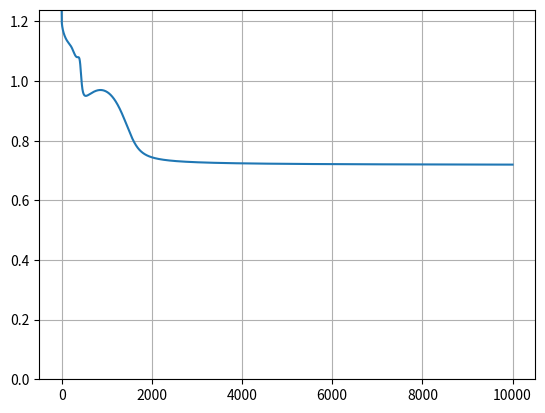

Write the Python code that produced this figure.
# ニューラルネットワークのBP法による学習
# ベクトルと行列を用いたプログラム

import numpy as np
import matplotlib.pyplot as plt

# 乱数の種を設定
#np.random.seed(3)

# パラメータ
EPSILON = 4.0 # シグモイド関数の傾き
ETA = 0.1     # 学習係数
TIME = 10000   # 学習回数

# シグモイド関数
def sigmoid(x):
    return 1/(1+np.exp(-1*EPSILON*x))

# 入力（XORの入力部分）
dataX = np.array(
    [[0,0],
     [0,1],
     [1,0],
     [1,1]]
)

# 教師信号（XORの出力部分）
dataY = np.array(
    [[0],
     [1],
     [1],
     [0]]
)

# 初期重みと初期閾値をランダムに与える(1が階層が下，2が階層が上)
'''
weight2 = (np.random.rand(1, 2)-0.5)*2 * 0.3 # -0.3から0.3の一様乱数
weight1 = (np.random.rand(2, 2)-0.5)*2 * 0.3
threshold2 = (np.random.rand(1,1)-0.5)*2 * 0.3
threshold1 = (np.random.rand(1,2)-0.5)*2 * 0.3
'''

#
weight2 = np.zeros([1,2])
weight1 = np.zeros([2,2])
threshold2 = np.zeros([1])
threshold1 = np.zeros([2])

weight2[0,0] = (np.random.rand()-0.5)*2 * 0.3
weight2[0,1] = (np.random.rand()-0.5)*2 * 0.3
weight1[0,0] = (np.random.rand()-0.5)*2 * 0.3
weight1[0,1] = (np.random.rand()-0.5)*2 * 0.3
weight1[1,0] = (np.random.rand()-0.5)*2 * 0.3
weight1[1,1] = (np.random.rand()-0.5)*2 * 0.3
threshold2[0] =(np.random.rand()-0.5)*2 * 0.3
threshold1[0] =(np.random.rand()-0.5)*2 * 0.3
threshold1[1] =(np.random.rand()-0.5)*2 * 0.3

# 重みを表示
print("学習前の重み")
print('weight2\n', weight2)
print('weight1\n', weight1)
print('threshold2\n', threshold2)
print('threshold1\n', threshold1)
print()

# 誤差曲線のグラフ表示用
x = []
y = []

# 学習
for t in range(TIME):

    errorAll = 0.0
    for p in range(len(dataX)):

        # 前向き計算
        out1 = sigmoid(np.dot(weight1, dataX[p]) + threshold1)
        out2 = sigmoid(np.dot(weight2, out1) + threshold2)
        errorAll += (out2 - dataY[p])**2

        # Back Propagation
        delta2 = (out2 - dataY[p]) * EPSILON * (1.0 - out2) * out2
        delta1 = delta2 * weight2 * EPSILON * (1.0 - out1) * out1

        weight2 -= ETA * delta2 * out1
        weight1 -= ETA * delta1 * dataX[p]
        threshold2 -= ETA * delta2
        threshold1 -= ETA * delta1[0]

    # 誤差曲線のグラフ表示用の変数
    x.append(t)
    y.append(errorAll)

# 重みを表示
print("学習前の重み")
print('weight2\n', weight2)
print('weight1\n', weight1)
print('threshold2\n', threshold2)
print('threshold1\n', threshold1)
print()

# 誤差曲線のグラフ表示
plt.plot(x, y)
# 適切な表示範囲を指定
ymin = 0.0
ymax = y[0]
plt.ylim(ymin, ymax)
# グリッド追加
plt.grid(True)
# 表示
plt.show()
